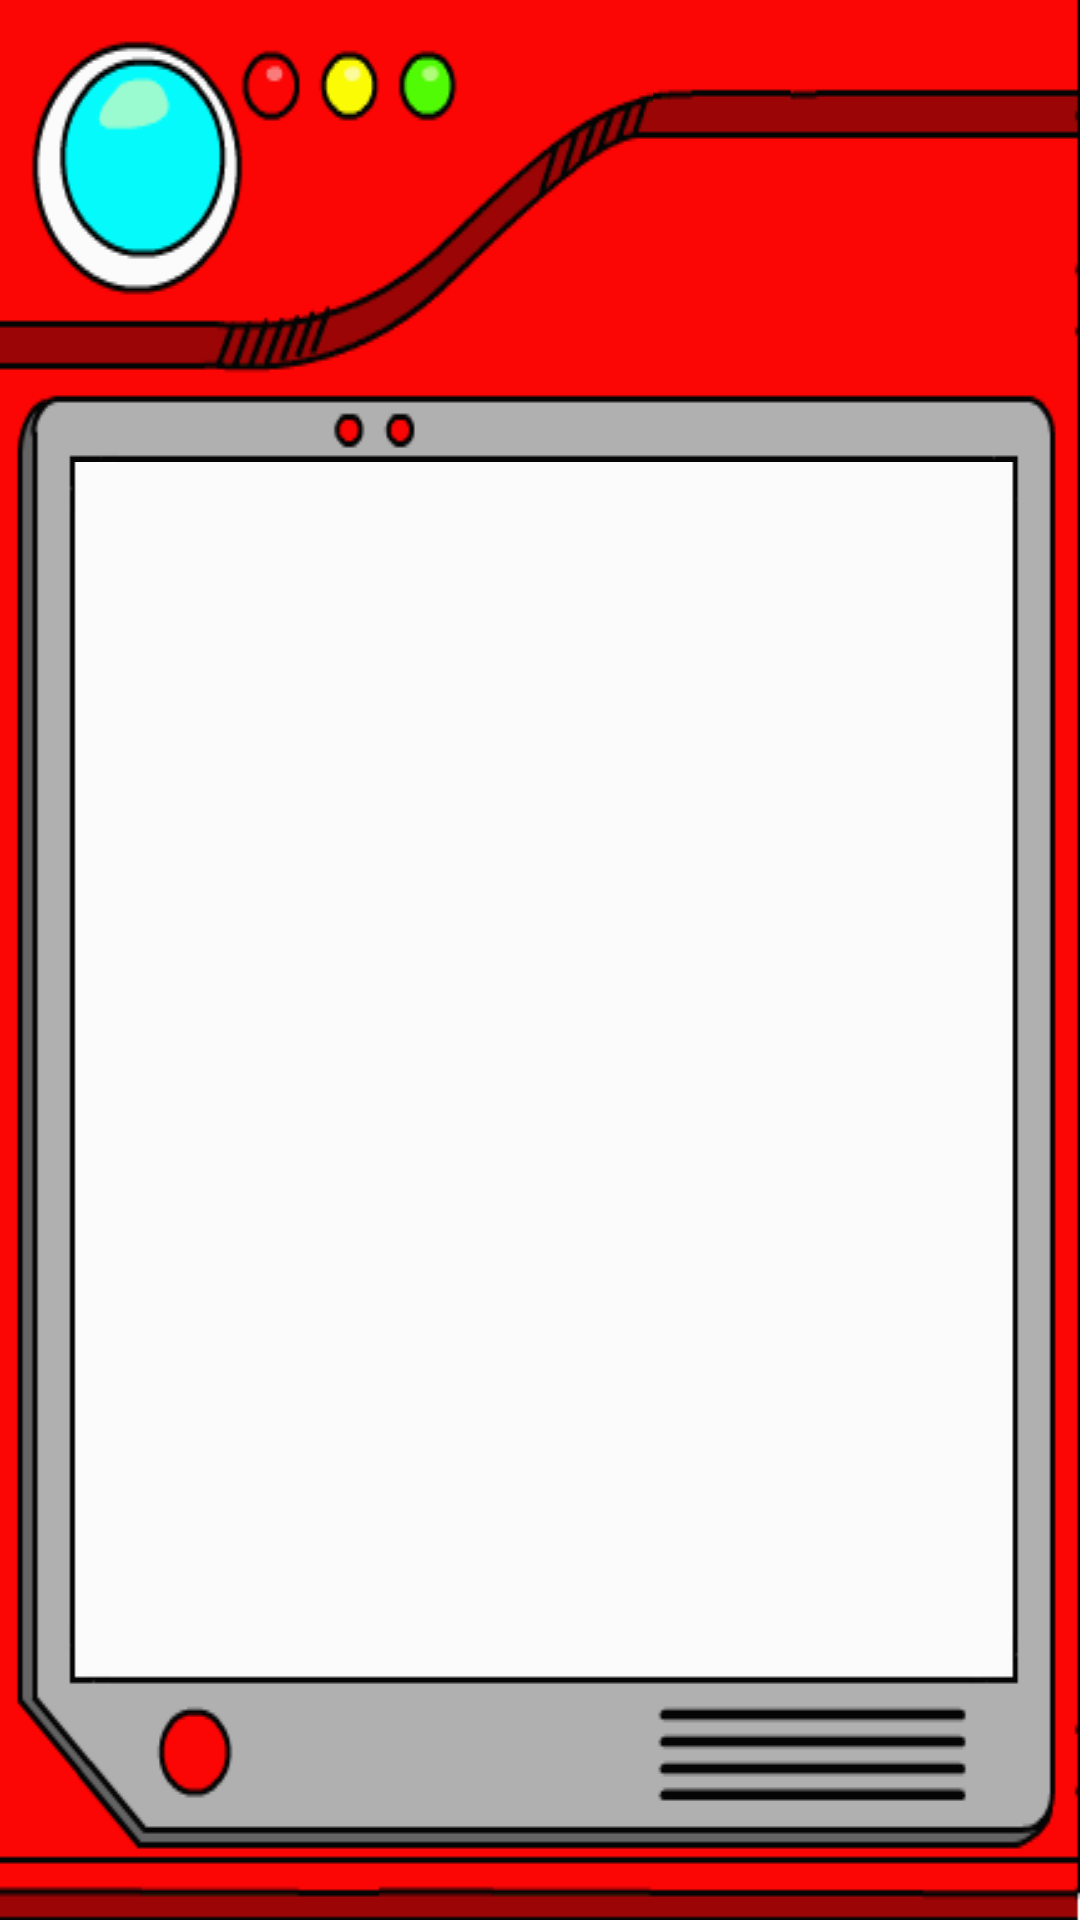

Layout XML and referenced resources for this Android screen:
<!-- AndroidManifest.xml: application theme AppTheme -->
<!-- res/layout/fragment_pokemon_list.xml -->
<?xml version="1.0" encoding="utf-8"?>

<android.support.constraint.ConstraintLayout
    xmlns:android="http://schemas.android.com/apk/res/android"
    xmlns:app="http://schemas.android.com/apk/res-auto"
    xmlns:tools="http://schemas.android.com/tools"
    android:id="@+id/pokemon_list_root_layout"
    android:layout_width="match_parent"
    android:layout_height="match_parent"
    tools:context=".fragment.PokemonListFragment">

    <ImageView
        android:id="@+id/backgroundImageView"
        android:layout_width="match_parent"
        android:layout_height="match_parent"
        android:background="@drawable/pokedex_main_page_bg"
        app:layout_constraintBottom_toBottomOf="parent"
        app:layout_constraintEnd_toEndOf="parent"
        app:layout_constraintStart_toStartOf="parent"
        app:layout_constraintTop_toTopOf="parent" />

    <android.support.v7.widget.RecyclerView
        android:id="@+id/pokemonList"
        android:layout_width="0dp"
        android:layout_height="0dp"
        android:layout_marginBottom="82dp"
        android:layout_marginEnd="24dp"
        android:layout_marginStart="26dp"
        android:layout_marginTop="156dp"
        app:layout_constraintBottom_toBottomOf="parent"
        app:layout_constraintEnd_toEndOf="parent"
        app:layout_constraintStart_toStartOf="parent"
        app:layout_constraintTop_toTopOf="parent" />

    <ProgressBar
        android:id="@+id/pb_loading"
        style="?android:attr/progressBarStyle"
        android:layout_width="96dp"
        android:layout_height="96dp"
        app:layout_constraintBottom_toBottomOf="parent"
        app:layout_constraintEnd_toEndOf="parent"
        app:layout_constraintStart_toEndOf="parent"
        app:layout_constraintTop_toTopOf="parent"
        android:visibility="invisible"
        android:indeterminate="true"
        android:indeterminateOnly="true"
        android:indeterminateDrawable="@drawable/loading_pokeball"/>

</android.support.constraint.ConstraintLayout>
<!-- resources referenced by this layout -->
<resources>
  <!-- drawable loading_pokeball (drawable) -->
  <?xml version="1.0" encoding="utf-8"?>
  
  <animation-list xmlns:android="http://schemas.android.com/apk/res/android"
      android:oneshot="false">
      <item android:drawable="@drawable/loading_pokeball_01"
          android:duration="100"/>
      <item android:drawable="@drawable/loading_pokeball_02"
          android:duration="100"/>
      <item android:drawable="@drawable/loading_pokeball_03"
          android:duration="100"/>
      <item android:drawable="@drawable/loading_pokeball_04"
          android:duration="100"/>
      <item android:drawable="@drawable/loading_pokeball_05"
          android:duration="100"/>
      <item android:drawable="@drawable/loading_pokeball_06"
          android:duration="100"/>
      <item android:drawable="@drawable/loading_pokeball_07"
          android:duration="100"/>
      <item android:drawable="@drawable/loading_pokeball_08"
          android:duration="100"/>
      <item android:drawable="@drawable/loading_pokeball_09"
          android:duration="100"/>
      <item android:drawable="@drawable/loading_pokeball_10"
          android:duration="100"/>
      <item android:drawable="@drawable/loading_pokeball_11"
          android:duration="100"/>
      <item android:drawable="@drawable/loading_pokeball_12"
          android:duration="100"/>
      <item android:drawable="@drawable/loading_pokeball_13"
          android:duration="100"/>
      <item android:drawable="@drawable/loading_pokeball_14"
          android:duration="100"/>
  
  </animation-list>
  <style name="AppTheme" parent="Theme.AppCompat.Light.NoActionBar">
          
          <item name="colorPrimary">@color/colorPrimary</item>
          <item name="colorPrimaryDark">@android:color/holo_red_dark</item>
          <item name="colorAccent">@color/colorAccent</item>
      </style>
  <!-- drawable loading_pokeball_01: png bitmap (drawable, 50834 bytes) -->
  <!-- drawable loading_pokeball_02: png bitmap (drawable, 50988 bytes) -->
  <!-- drawable loading_pokeball_03: png bitmap (drawable, 52536 bytes) -->
  <!-- drawable loading_pokeball_04: png bitmap (drawable, 53873 bytes) -->
  <!-- drawable loading_pokeball_05: png bitmap (drawable, 55070 bytes) -->
  <!-- drawable loading_pokeball_06: png bitmap (drawable, 55860 bytes) -->
  <!-- drawable loading_pokeball_07: png bitmap (drawable, 55985 bytes) -->
  <!-- drawable loading_pokeball_08: png bitmap (drawable, 55615 bytes) -->
  <!-- drawable loading_pokeball_09: png bitmap (drawable, 55114 bytes) -->
  <!-- drawable loading_pokeball_10: png bitmap (drawable, 55477 bytes) -->
  <!-- drawable loading_pokeball_11: png bitmap (drawable, 54403 bytes) -->
  <!-- drawable loading_pokeball_12: png bitmap (drawable, 53325 bytes) -->
  <!-- drawable loading_pokeball_13: png bitmap (drawable, 51671 bytes) -->
  <!-- drawable loading_pokeball_14: png bitmap (drawable, 50847 bytes) -->
  <color name="colorPrimary">#3F51B5</color>
  <color name="colorAccent">#FF4081</color>
</resources>
